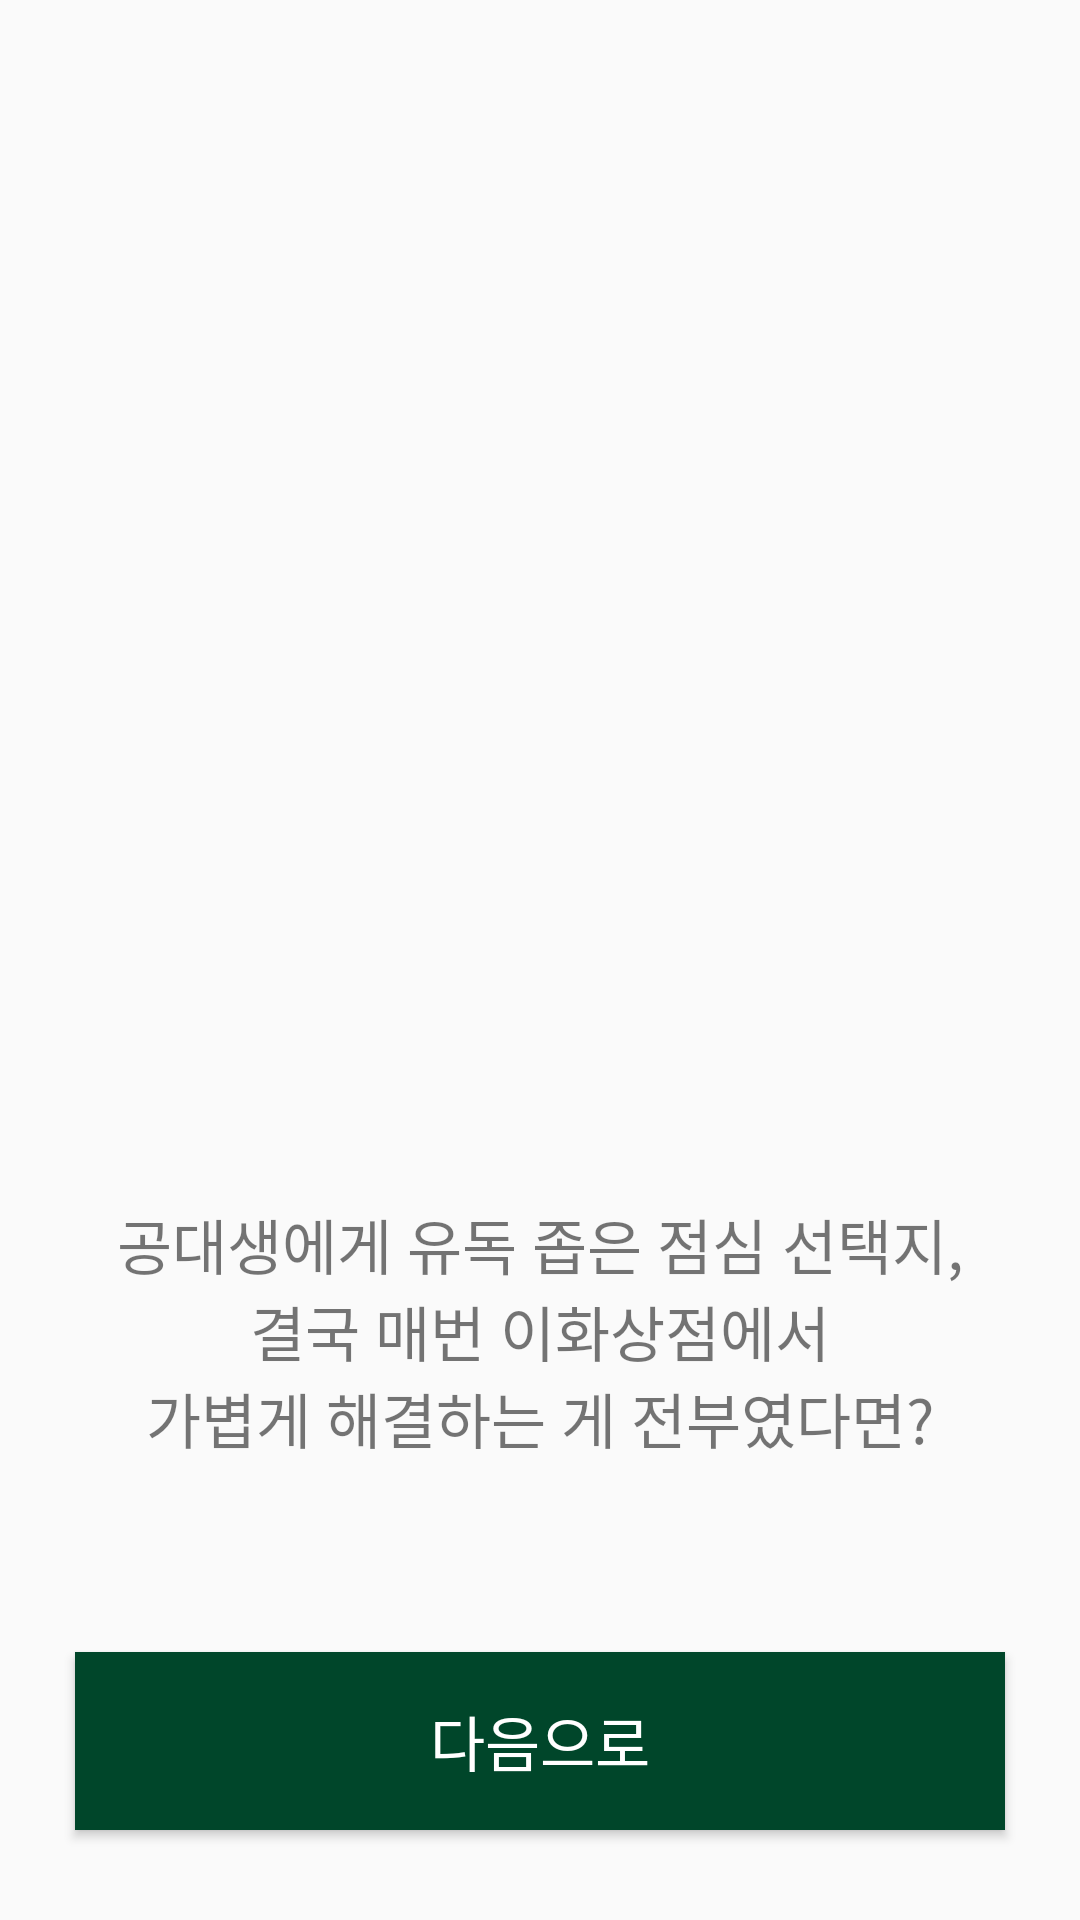

Layout XML and referenced resources for this Android screen:
<!-- AndroidManifest.xml: application theme Theme.RandomLunchApp -->
<!-- res/layout/activity_main.xml -->
<?xml version="1.0" encoding="utf-8"?>
<androidx.constraintlayout.widget.ConstraintLayout xmlns:android="http://schemas.android.com/apk/res/android"
    xmlns:app="http://schemas.android.com/apk/res-auto"
    xmlns:tools="http://schemas.android.com/tools"
    android:layout_width="match_parent"
    android:layout_height="match_parent"
    tools:context=".MainActivity">

    <ImageView
        android:id="@+id/iv_gdsclogo"
        android:layout_width="150dp"
        android:layout_height="150dp"
        app:layout_constraintEnd_toEndOf="parent"
        app:layout_constraintStart_toStartOf="parent"
        app:layout_constraintTop_toTopOf="parent"
        android:layout_marginTop="250dp"
        android:src="@drawable/img_gdsc_logo"/>

    <TextView
        android:layout_width="wrap_content"
        android:layout_height="wrap_content"
        app:layout_constraintEnd_toEndOf="parent"
        app:layout_constraintStart_toStartOf="parent"
        app:layout_constraintTop_toBottomOf="@+id/iv_gdsclogo"
        android:text="공대생에게 유독 좁은 점심 선택지,&#10;결국 매번 이화상점에서&#10;가볍게 해결하는 게 전부였다면?"
        android:textAlignment="center"
        android:textSize="20sp"/>

    <Button
        android:id="@+id/btn_next"
        android:layout_width="0dp"
        android:layout_height="wrap_content"
        app:layout_constraintBottom_toBottomOf="parent"
        app:layout_constraintEnd_toEndOf="parent"
        app:layout_constraintStart_toStartOf="parent"
        android:layout_marginHorizontal="25dp"
        android:layout_marginBottom="30dp"
        android:padding="15dp"
        android:text="다음으로"
        android:textColor="@color/white"
        android:textSize="20sp"
        android:background="#00462A"/>

</androidx.constraintlayout.widget.ConstraintLayout>
<!-- resources referenced by this layout -->
<resources>
  <style name="Theme.RandomLunchApp" parent="Base.Theme.RandomLunchApp" />
  <style name="Base.Theme.RandomLunchApp" parent="Theme.AppCompat.Light.NoActionBar">
          
          
      </style>
  <!-- not gathered from this repository: default colours our renderer supplied (Android Studio template values) -->
  <color name="white">#FFFFFFFF</color>
</resources>
